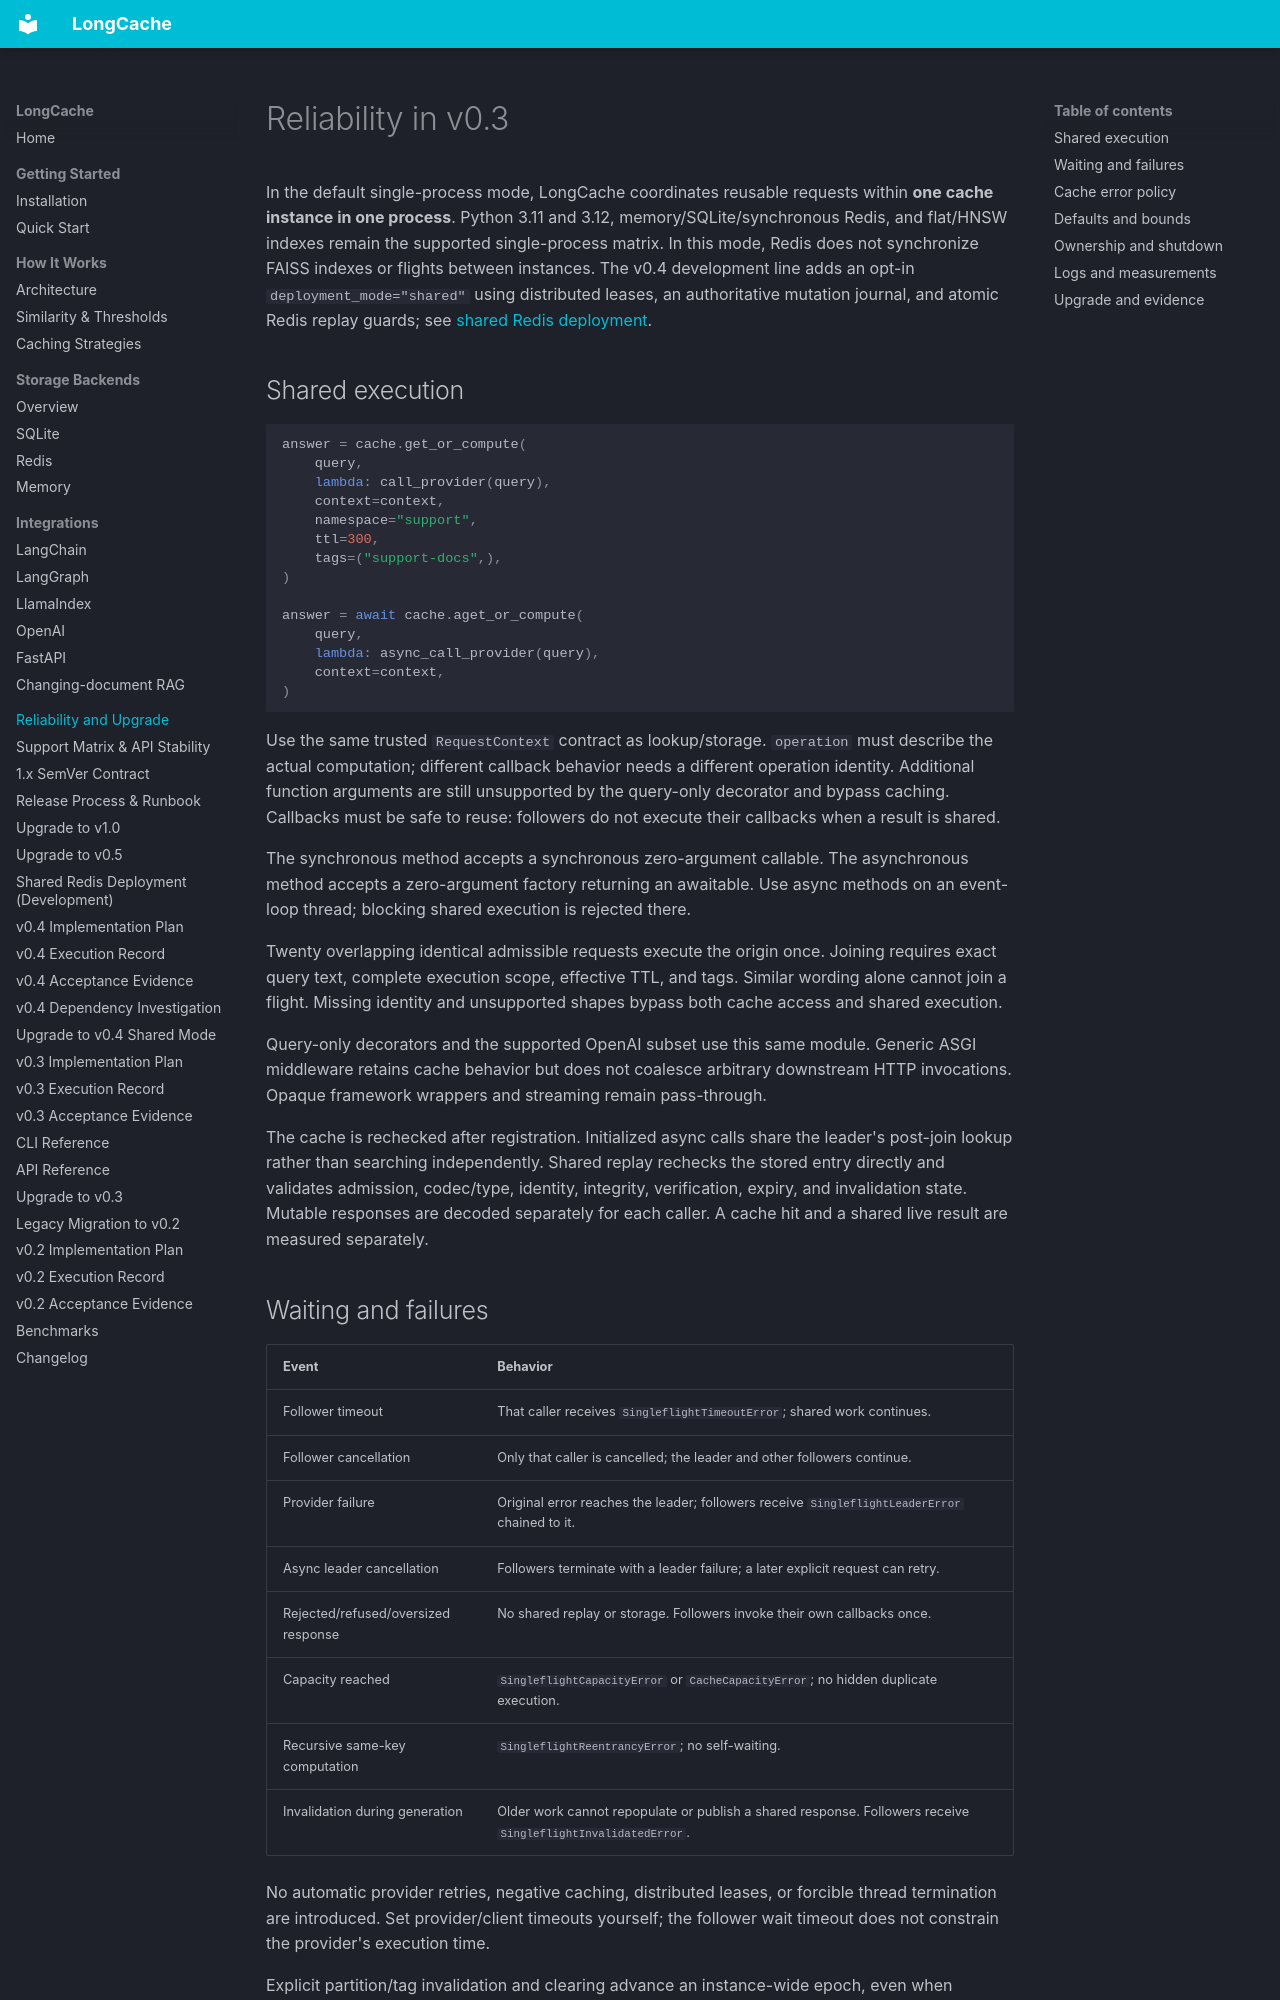

repository: ENDEVSOLS/LongCache · page: reliability/index.html · generator: mkdocs

# Reliability in v0.3

In the default single-process mode, LongCache coordinates reusable requests within **one cache instance in one process**.
Python 3.11 and 3.12, memory/SQLite/synchronous Redis, and flat/HNSW indexes remain
the supported single-process matrix. In this mode, Redis does not synchronize FAISS indexes or flights
between instances. The v0.4 development line adds an opt-in `deployment_mode="shared"` using distributed
leases, an authoritative mutation journal, and atomic Redis replay guards; see [shared Redis deployment](deployment.md).

## Shared execution

```python
answer = cache.get_or_compute(
    query,
    lambda: call_provider(query),
    context=context,
    namespace="support",
    ttl=300,
    tags=("support-docs",),
)

answer = await cache.aget_or_compute(
    query,
    lambda: async_call_provider(query),
    context=context,
)
```

Use the same trusted `RequestContext` contract as lookup/storage. `operation` must
describe the actual computation; different callback behavior needs a different
operation identity. Additional function arguments are still unsupported by the
query-only decorator and bypass caching. Callbacks must be safe to reuse: followers
do not execute their callbacks when a result is shared.

The synchronous method accepts a synchronous zero-argument callable. The asynchronous
method accepts a zero-argument factory returning an awaitable. Use async methods on
an event-loop thread; blocking shared execution is rejected there.

Twenty overlapping identical admissible requests execute the origin once. Joining
requires exact query text, complete execution scope, effective TTL, and tags. Similar
wording alone cannot join a flight. Missing identity and unsupported shapes bypass
both cache access and shared execution.

Query-only decorators and the supported OpenAI subset use this same module. Generic
ASGI middleware retains cache behavior but does not coalesce arbitrary downstream
HTTP invocations. Opaque framework wrappers and streaming remain pass-through.

The cache is rechecked after registration. Initialized async calls share the leader's
post-join lookup rather than searching independently. Shared replay rechecks the
stored entry directly and validates admission, codec/type, identity, integrity,
verification, expiry, and invalidation state. Mutable responses are decoded separately
for each caller. A cache hit and a shared live result are measured separately.

## Waiting and failures

| Event | Behavior |
| --- | --- |
| Follower timeout | That caller receives `SingleflightTimeoutError`; shared work continues. |
| Follower cancellation | Only that caller is cancelled; the leader and other followers continue. |
| Provider failure | Original error reaches the leader; followers receive `SingleflightLeaderError` chained to it. |
| Async leader cancellation | Followers terminate with a leader failure; a later explicit request can retry. |
| Rejected/refused/oversized response | No shared replay or storage. Followers invoke their own callbacks once. |
| Capacity reached | `SingleflightCapacityError` or `CacheCapacityError`; no hidden duplicate execution. |
| Recursive same-key computation | `SingleflightReentrancyError`; no self-waiting. |
| Invalidation during generation | Older work cannot repopulate or publish a shared response. Followers receive `SingleflightInvalidatedError`. |

No automatic provider retries, negative caching, distributed leases, or forcible
thread termination are introduced. Set provider/client timeouts yourself; the
follower wait timeout does not constrain the provider's execution time.

Explicit partition/tag invalidation and clearing advance an instance-wide epoch,
even when storage is empty. This deliberately fences all older in-flight writes,
including unrelated partitions. Their original callers may receive their own origin
responses, but those results cannot be stored or shared afterward. This conservative
choice does not replace application-supplied source versions.
